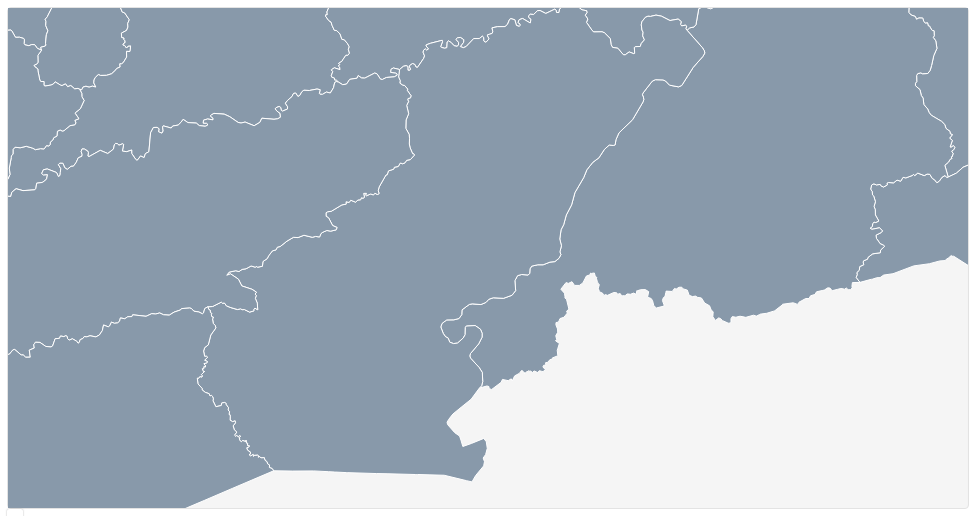
D3 v3 page, settled after 360 driven frames (6 s of simulated time); the page loaded 1 data file(s).


var width = 960,
    height = 500,
    centered,
    district,
    vdc;

var tooltip = d3.select("body")
  .append("div")
  .attr("class", "tiptool");

var controls = d3.select("body")
  .append("div")
  .attr("class", "controls")
    .append("a")
      .attr("id", "reset")
      .attr("class", "invisible")
      .attr("href", "#")
      .text("reset")
      .on("click", click_reset);

var svg = d3.select("#map")
  .append("svg")
    .attr("preserveAspectRatio", "xMidYMid")
    .attr("viewBox", "0 0 " + width + " " + height)
    .attr("width", width)
    .attr("height", height);

svg.append("rect")
    .attr("class", "background")
    .attr("width", width)
    .attr("height", height);

var g = svg.append("g")
    .attr("id", "country");

// TODO albers
var projection = d3.geo.mercator()
    // LONG, LAT
    .center([85.33, 27.70])
    // LONG, LAT, ROLL
    .rotate([13.65, -23, -0.4])
    //.parallels([27.6, 28.3])
    .translate([width / 2, height / 1.5])
    .scale(40000);

var path = d3.geo.path()
    .projection(projection);

/*
d3.select("svg").on("mousedown.log", function() {
    console.log(projection.invert(d3.mouse(this)));
});
*/


d3.json("district.geojson", function(shape) {
  g.append("g")
    .attr("id", "districts")
    .selectAll("path")
      .data(shape.features)
    .enter().append("path")
      .attr("id", function(d) {d['properties']['id']=d['properties']['NAME_3']; d['properties']['level']='district'; return d['properties']['NAME_3'];})
      .attr("class", "district")
      .attr("class", "active")
      .attr("d", path)



      .on("mousemove", update_tooltip)
      // using mouseover for fill is less painful than css hover bc
      // svgs for district/vdc are not hierarchal in the DOM
      .on("mouseover", update_fill)
      .on("mouseout", hide_tooltip)
      .on("click", click_district);

});

// preload vdcs
d3.json("nepal_vdc.json", function(error, shape) {
  g.append("g")
    .attr("id", "vdcs")
    .attr("class", "invisible")
    .selectAll("path")
      .data(shape.features)
    .enter()
      .append("path")
        .attr("id", function(d) {d['properties']['id']=d['properties']['VDC_NAME']; d['properties']['level']='vdc'; return d.properties['VDC_NAME']; })
        .attr("class", function(d) {
            return "vdc lighten " + d.properties['VDC_NAME'];
          })
        .attr("d", path)
    .on("mousemove", update_tooltip)
    .on("mouseover", update_fill)
    .on("mouseout", hide_tooltip);
});

function update_vdcs(xyz) {
  g.selectAll(["#districts"]).classed("invisible", true);
  g.select("#vdcs").classed("invisible", false);
  g.selectAll(".vdc")
    .attr("class", function(v) {
      if (v.properties['DIST_NAME'] == district.properties['NAME_3']) {
        return "vdc active " + v.properties['DIST_NAME'];
      } else {
        return "vdc lighten " + v.properties['DIST_NAME'];
      }})
  zoom(xyz);
}


function click_district(d) {
  vdc = null;
  tooltip.classed("invisible", true)
  controls.classed("invisible", false)
  if (district) {
    g.selectAll("#" + district.properties['NAME_3']).style('display', null);
  }
  if (d && district !== d) {
    var xyz = get_xyz(d);
    district = d;
    if (d['properties']['level']  == 'district') {
      update_vdcs(xyz);
    } else {
      zoom(xyz);
    }
  } else {
    var xyz = [width / 2, height / 2, 1];
    district = null;
    zoom(xyz);
  }
}


function click_reset(d) {
    vdc = null;
    district = null;
    controls.classed("invisible", true)
    g.selectAll(["#districts", "#vdcs"]).classed("active", false)
    g.selectAll("#districts").classed('invisible', false)
    g.selectAll(["#vdcs"]).classed('invisible', true)
    var xyz = [width / 2, height / 1.5, 1];
    zoom(xyz);
}

function zoom(xyz) {
  g.transition()
    .duration(1250)
    .attr("transform", "translate(" + projection.translate() + ")scale(" + xyz[2] + ")translate(-" + xyz[0] + ",-" + xyz[1] + ")")
    .selectAll(["#districts", "#vdcs"])
    .style("stroke-width", 1.0 / xyz[2] + "px")
}

function get_xyz(d) {
  var bounds = path.bounds(d);
  var w_scale = (bounds[1][0] - bounds[0][0]) / width;
  var h_scale = (bounds[1][1] - bounds[0][1]) / height;
  var z = .96 / Math.max(w_scale, h_scale);
  var x = (bounds[1][0] + bounds[0][0]) / 2;
  var y = (bounds[1][1] + bounds[0][1]) / 2 + (height / z / 6);
  return [x, y, z];
}

function update_tooltip(d) {
  var prop;
  if (d.properties['VDC_NAME']) {
    prop = 'VDC_NAME';
  }
  if (d.properties['NAME_3']) {
    prop = 'NAME_3';
  }
  var mouse = d3.mouse(svg.node()).map( function(d) { return parseInt(d); } );
  var display = d.properties[prop];

  if (d3.select(this).classed('active')) {
    tooltip
      .classed("invisible", false)
      .attr("style", "left:"+(mouse[0]+15)+"px;top:"+(mouse[1]+20)+"px")
      .html(d.properties[prop])
  }
};

function update_fill(d){
  if (d3.select(this).classed('active')) {
    d3.select(this).style("fill", "#ffa")
  }
}

function hide_tooltip(d){
  tooltip.classed("invisible", true);
  // let css rules determine fill color
  d3.select(this).style("fill", "")
};


### data: district.geojson
{
 "type": "FeatureCollection",
 "crs": {
  "type": "name",
  "properties": {
   "name": "urn:ogc:def:crs:OGC:1.3:CRS84"
  }
 },
 "features": [
  {
   "type": "Feature",
   "properties": {
    "NAME_3": "Baglung"
   },
   "geometry": {
    "type": "Polygon",
    "coordinates": "[... 1 items]"
   }
  },
  {
   "type": "Feature",
   "properties": {
    "NAME_3": "Mustang"
   },
   "geometry": {
    "type": "Polygon",
    "coordinates": "[... 1 items]"
   }
  },
  {
   "type": "Feature",
   "properties": {
    "NAME_3": "Myagdi"
   },
   "geometry": {
    "type": "Polygon",
    "coordinates": "[... 1 items]"
   }
  },
  {
   "type": "Feature",
   "properties": {
    "NAME_3": "Parbat"
   },
   "geometry": {
    "type": "Polygon",
    "coordinates": "[... 1 items]"
   }
  },
  {
   "type": "Feature",
   "properties": {
    "NAME_3": "Bhaktapur"
   },
   "geometry": {
    "type": "Polygon",
    "coordinates": "[... 1 items]"
   }
  },
  {
   "type": "Feature",
   "properties": {
    "NAME_3": "Dhading"
   },
   "geometry": {
    "type": "Polygon",
    "coordinates": "[... 1 items]"
   }
  },
  {
   "type": "Feature",
   "properties": {
    "NAME_3": "Kathmandu"
   },
   "geometry": {
    "type": "Polygon",
    "coordinates": "[... 1 items]"
   }
  },
  {
   "type": "Feature",
   "properties": {
    "NAME_3": "Kavrepalanchok"
   },
   "geometry": {
    "type": "Polygon",
    "coordinates": "[... 1 items]"
   }
  },
  "... 67 more items"
 ]
}